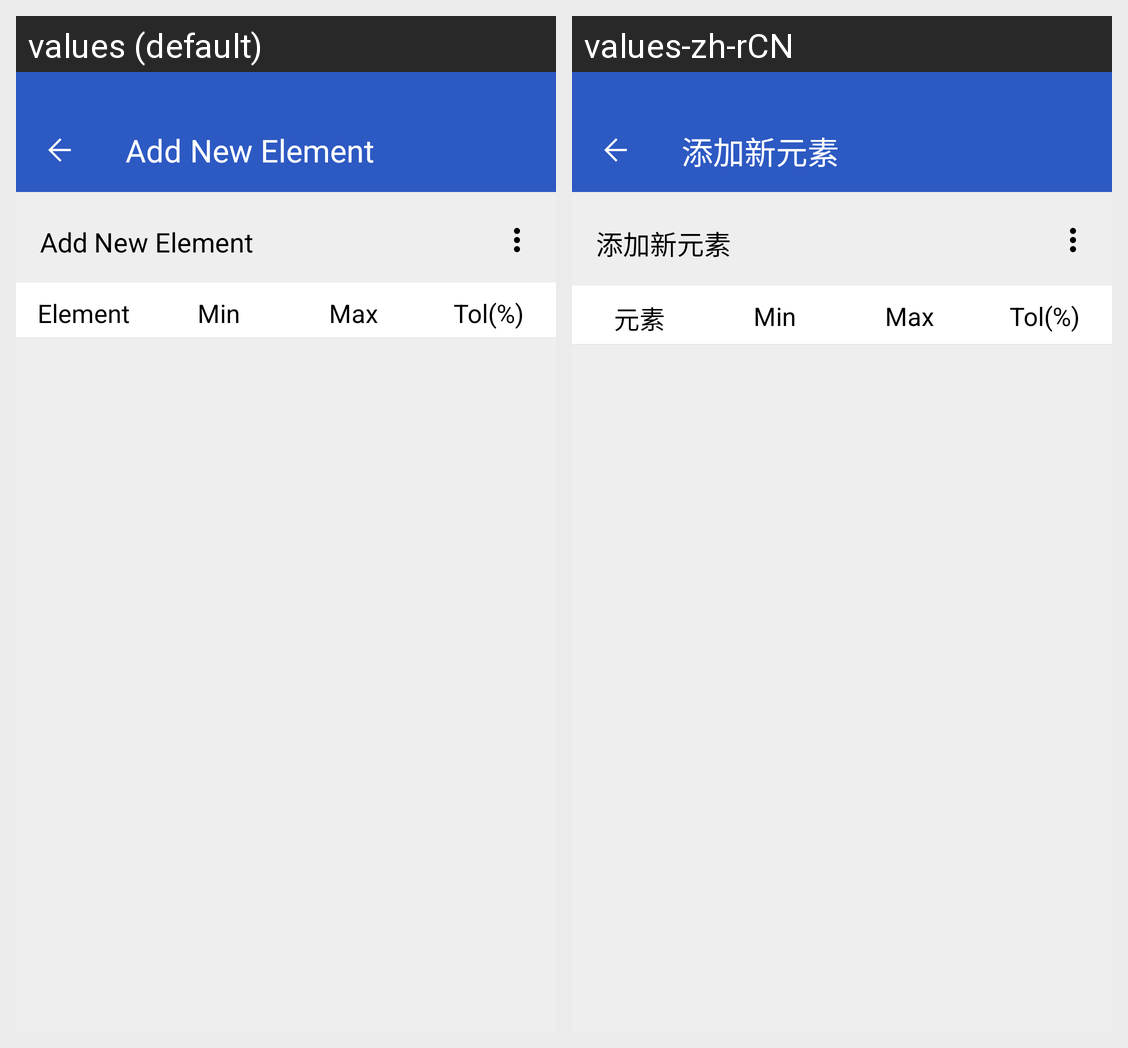

The Android screen above is rendered under two locales of the same app. Produce the string resources it draws, with the default and per-locale values.
Android screen res/layout/activity_mark_element.xml rendered under 2 locales, left to right: values (default), values-zh-rCN. Device: Nexus 5 (rendered at 1080×1920; each locale shown at half size, 540×960, under a caption strip naming it); theme DefActivityTheme.
Strings drawn on this screen, with the default value and each locale's value (text and hints the layout hard-codes, and strings that could not be matched under every locale, appear in the picture but are not listed):

mark_element_activity_title
  values: Add New Element
  values-zh-rCN: 添加新元素

mark_element_activity_element_label
  values: Element
  values-zh-rCN: 元素

mark_element_activity_element_value_min_label
  values: Min
  values-zh-rCN: Min

mark_element_activity_element_value_max_label
  values: Max
  values-zh-rCN: Max

mark_element_activity_element_value_tol_label
  values: Tol(%)
  values-zh-rCN: Tol(%)
